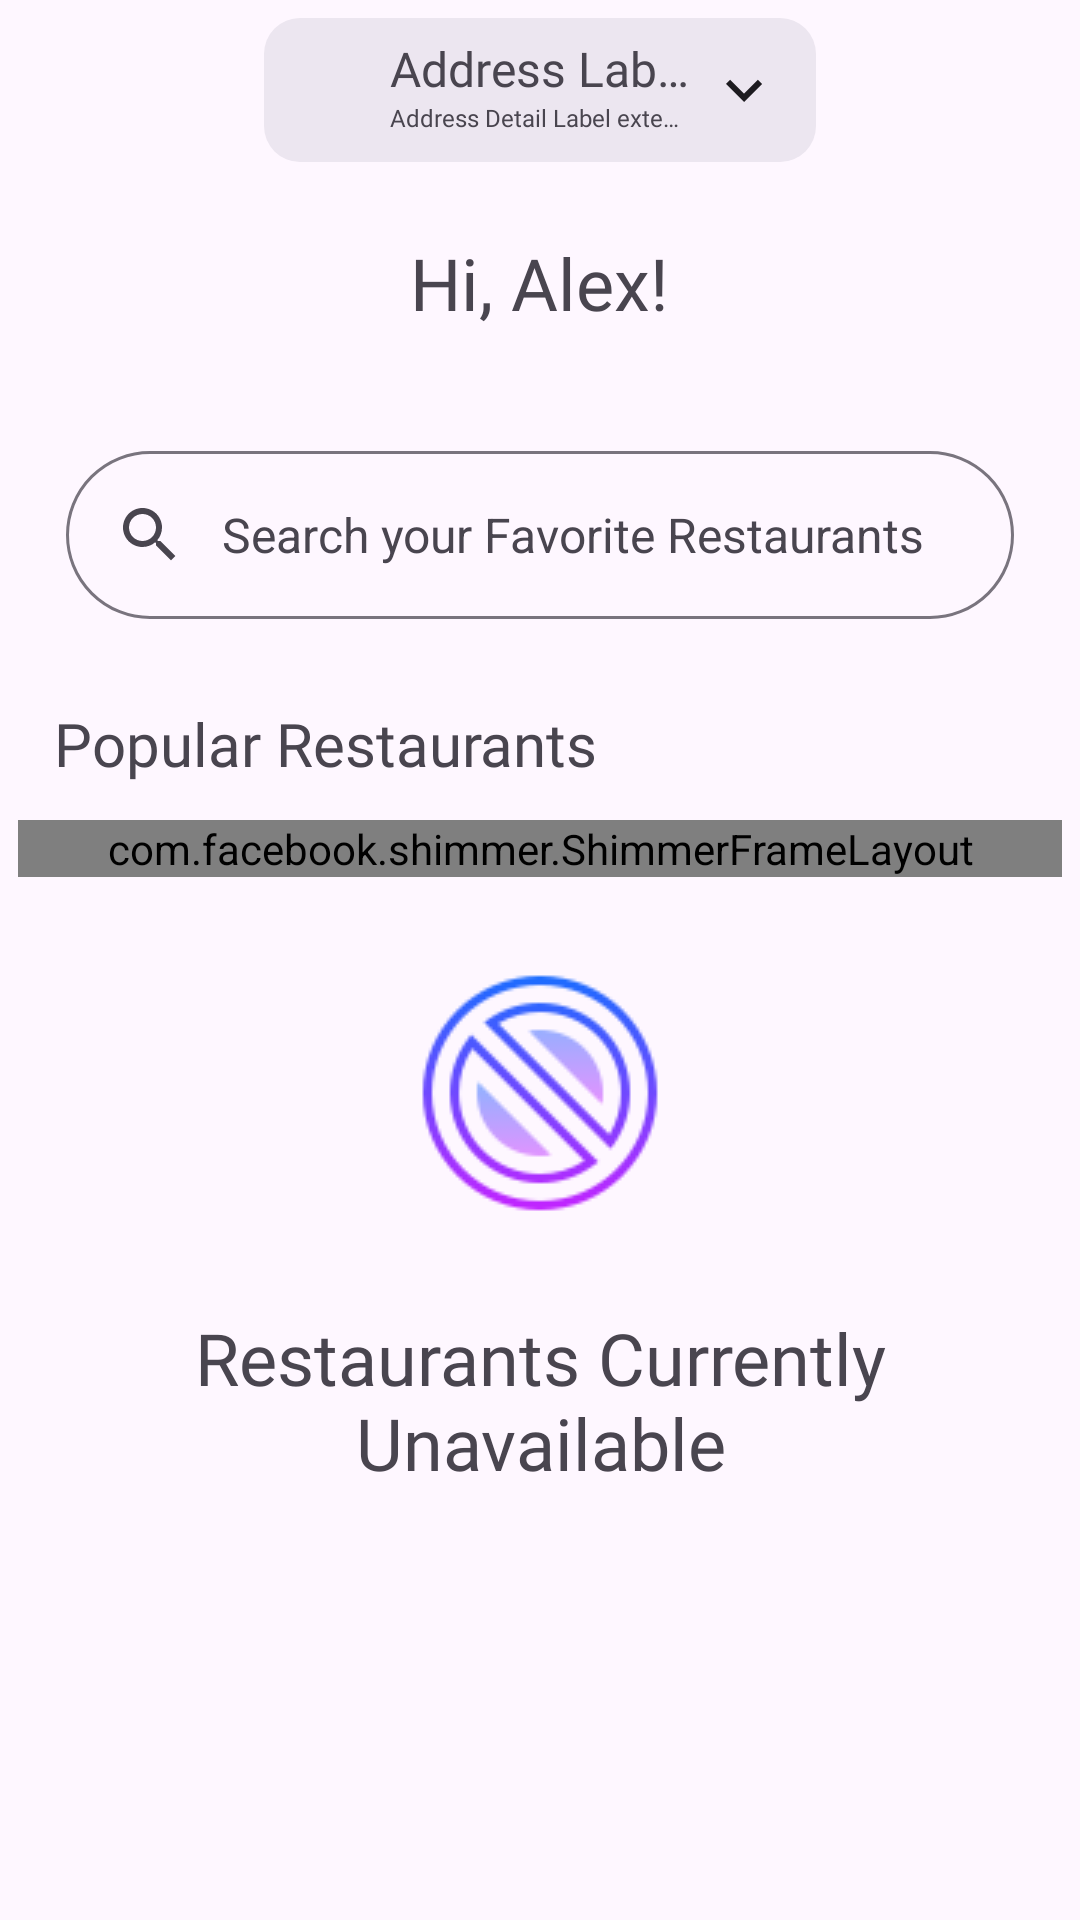

Produce the Android XML layout that renders to this screen, including the resource entries it uses.
<!-- AndroidManifest.xml: application theme Theme.FoodDeliveryUser -->
<!-- res/layout/fragment_home.xml -->
<?xml version="1.0" encoding="utf-8"?>
<FrameLayout xmlns:android="http://schemas.android.com/apk/res/android"
    xmlns:tools="http://schemas.android.com/tools"
    android:layout_width="match_parent"
    android:layout_height="match_parent"
    xmlns:app="http://schemas.android.com/apk/res-auto"
    tools:context=".views.Home">

    <ScrollView
        android:layout_width="match_parent"
        android:layout_height="match_parent">
        <LinearLayout
            android:layout_margin="@dimen/small_margin"
            android:layout_width="match_parent"
            android:layout_height="match_parent"
            android:gravity="center"
            android:orientation="vertical">

            <LinearLayout
                android:id="@+id/AdddressLayout"
                android:layout_width="wrap_content"
                android:padding="@dimen/small_margin"
                android:background="@drawable/rounded_large"
                android:layout_height="wrap_content"
                android:gravity="center"
                android:orientation="horizontal">

                <ImageView
                    android:id="@+id/addressMarkerIcon"
                    android:layout_width="24dp"
                    android:layout_height="24dp"
                    android:layout_margin="@dimen/small_margin"/>

                <LinearLayout
                    android:id="@+id/AddressLayout"
                    android:clickable="true"
                    android:foreground="?selectableItemBackground"
                    android:layout_width="wrap_content"
                    android:layout_height="match_parent"
                    android:orientation="vertical">

                    <TextView
                        android:layout_gravity="center"
                        android:id="@+id/addressLabel"
                        android:layout_width="wrap_content"
                        android:maxWidth="@dimen/x_small_text_limiter"
                        android:layout_height="wrap_content"
                        android:text="Address Label"
                        android:ellipsize="end"
                        android:maxLines="1"
                        android:textSize="@dimen/small_text"
                        android:fontFamily="@font/montserrat_semibold"
                        />

                    <TextView
                        android:id="@+id/addressDetails"
                        android:layout_width="wrap_content"
                        android:layout_height="wrap_content"
                        android:maxWidth="@dimen/x_small_text_limiter"
                        android:text="Address Detail Label extension"
                        android:ellipsize="end"
                        android:maxLines="1"
                        android:textSize="@dimen/x_small_text"
                        android:fontFamily="@font/montserrat_medium"
                        />
                </LinearLayout>
                <ImageView
                    android:id="@+id/down"
                    android:layout_width="24dp"
                    android:layout_height="24dp"
                    android:src="@drawable/baseline_keyboard_arrow_down_24"
                    android:layout_margin="@dimen/small_margin"/>

            </LinearLayout>




            <TextView
                android:id="@+id/userGreet"
                android:maxLines="1"
                android:ellipsize="end"
                android:layout_width="wrap_content"
                android:layout_height="wrap_content"
                android:text="Hi, Alex!"
                android:fontFamily="@font/montserrat_light"
                android:textAlignment="center"
                android:textSize="@dimen/medium_text"
                android:drawablePadding="@dimen/small_margin"
                android:layout_gravity="center"
                android:layout_margin="@dimen/large_margin"
                />




            <androidx.coordinatorlayout.widget.CoordinatorLayout
                android:layout_width="match_parent"

                android:layout_height="wrap_content">

                <com.google.android.material.search.SearchBar
                    android:id="@+id/search_bar"
                    android:layout_width="match_parent"
                    android:layout_height="wrap_content"
                    style="@style/Widget.Material3.SearchBar.Outlined"
                    android:hint="Search your Favorite Restaurants" />

                <com.google.android.material.search.SearchView
                    android:id="@+id/search_view"
                    android:layout_width="match_parent"
                    android:layout_height="match_parent"
                    android:layout_margin="@dimen/small_margin"
                    style="@style/Widget.Material3.SearchView"
                    android:hint="Search your Favorite Restaurants"
                    app:layout_anchor="@id/search_bar">

                    <LinearLayout
                        android:layout_margin="@dimen/normal_margin"
                        android:id="@+id/unavailableCard"
                        android:layout_width="match_parent"
                        android:layout_height="wrap_content"
                        android:gravity="center"
                        android:orientation="vertical">
                        <ImageView
                            android:layout_width="wrap_content"
                            android:layout_height="wrap_content"
                            android:layout_margin="@dimen/normal_margin"
                            android:src="@drawable/unavailable"/>
                        <TextView
                            android:id="@+id/unavailableText"
                            android:layout_width="match_parent"
                            android:layout_height="wrap_content"
                            android:textAlignment="center"
                            android:fontFamily="@font/montserrat_medium"
                            android:textSize="@dimen/medium_text"
                            android:layout_margin="@dimen/normal_margin"
                            android:textColor="?attr/colorControlNormal"
                            android:text="Restaurants Currently Unavailable"/>
                    </LinearLayout>
                    
                    <androidx.recyclerview.widget.RecyclerView
                        android:layout_width="match_parent"
                        android:layout_height="wrap_content"
                        android:orientation="vertical"
                        android:id="@+id/search_badge"
                        android:background="@drawable/edittext"
                        android:visibility="gone" />


                </com.google.android.material.search.SearchView>
            </androidx.coordinatorlayout.widget.CoordinatorLayout>


            <LinearLayout
            android:layout_width="match_parent"
            android:layout_height="wrap_content"
            android:orientation="vertical">

                <TextView
                    android:id="@+id/popRestaurantLabel"
                    android:layout_width="match_parent"
                    android:layout_height="wrap_content"
                    android:layout_margin="@dimen/normal_margin"
                    android:fontFamily="@font/montserrat_semibold"
                    android:text="Popular Restaurants"
                    android:textSize="@dimen/normal_text" />

                <com.facebook.shimmer.ShimmerFrameLayout
                android:layout_width="match_parent"
                android:layout_height="wrap_content"
                app:shimmer_auto_start="true"
                android:id="@+id/shimmer_load">

                    <LinearLayout
                        android:layout_width="match_parent"
                        android:layout_height="wrap_content"
                        android:orientation="vertical">
                        <include
                            layout="@layout/restaurant_load"/>
                        <include
                            layout="@layout/restaurant_load"/>
                        <include
                            layout="@layout/restaurant_load"/>

                        <include layout="@layout/restaurant_load" />

                        <include
                            layout="@layout/restaurant_load"/>
                    </LinearLayout>
                </com.facebook.shimmer.ShimmerFrameLayout>

                    <androidx.recyclerview.widget.RecyclerView
                        android:layout_width="match_parent"
                        android:layout_height="wrap_content"
                        android:orientation="vertical"
                        android:visibility="gone"
                        android:id="@+id/results"/>

                <LinearLayout
                    android:layout_margin="@dimen/normal_margin"
                    android:id="@+id/noRestaurantCard"
                    android:layout_width="match_parent"
                    android:layout_height="wrap_content"
                    android:gravity="center"
                    android:orientation="vertical">
                    <ImageView
                        android:id="@+id/noRestaurantImage"
                        android:layout_width="wrap_content"
                        android:layout_height="wrap_content"
                        android:layout_margin="@dimen/normal_margin"
                        android:src="@drawable/unavailable"/>
                    <TextView
                        android:id="@+id/noRestaurantText"
                        android:layout_width="match_parent"
                        android:layout_height="wrap_content"
                        android:textAlignment="center"
                        android:fontFamily="@font/montserrat_medium"
                        android:textSize="@dimen/medium_text"
                        android:layout_margin="@dimen/normal_margin"
                        android:textColor="?attr/colorControlNormal"
                        android:text="Restaurants Currently Unavailable"/>
                </LinearLayout>

            </LinearLayout>

        </LinearLayout>

    </ScrollView>

</FrameLayout>
<!-- res/layout/restaurant_load.xml (included above) -->
<?xml version="1.0" encoding="utf-8"?>
<LinearLayout xmlns:android="http://schemas.android.com/apk/res/android"
    android:layout_width="match_parent"
    xmlns:app="http://schemas.android.com/apk/res-auto"
    android:orientation="horizontal"

    android:layout_height="wrap_content">


        <com.google.android.material.imageview.ShapeableImageView
            android:layout_gravity="center"
            android:layout_width="@dimen/x_large_image"
            android:layout_height="@dimen/x_large_image"
            android:layout_weight="1"
            android:layout_margin="@dimen/normal_margin"
            app:shapeAppearanceOverlay="@style/rounded_corner"
            android:clickable="true"
            android:background="@color/quantum_grey"
            />


    <LinearLayout
        android:layout_width="wrap_content"
        android:layout_height="wrap_content"
        android:layout_weight="5"
        android:layout_margin="@dimen/normal_margin"
        android:orientation="vertical">

        <TextView
            android:layout_width="match_parent"
            android:layout_height="wrap_content"
            android:background="@color/quantum_grey"
            android:fontFamily="@font/montserrat_medium"
            android:textSize="@dimen/small_text"/>

        <TextView
            android:layout_marginTop="@dimen/small_margin"
            android:layout_width="@dimen/small_text_limiter"
            android:layout_height="wrap_content"
            android:background="@color/quantum_grey"
            android:fontFamily="@font/montserrat_medium"
            android:textSize="@dimen/x_small_text"/>

        <TextView
            android:layout_marginTop="@dimen/small_margin"
            android:layout_width="@dimen/x_small_placeholder"
            android:layout_height="wrap_content"
            android:background="@color/quantum_grey"
            android:fontFamily="@font/montserrat_medium"
            android:textSize="@dimen/small_text"/>




    </LinearLayout>

    <TextView
        android:id="@+id/restaurantDistance"
        android:layout_width="wrap_content"
        android:layout_height="wrap_content"
        android:layout_weight="5"
        android:layout_margin="@dimen/normal_margin"
        android:background="@color/quantum_grey"
        android:layout_gravity="center"
        android:fontFamily="@font/montserrat"
        android:textSize="@dimen/xs"/>


</LinearLayout>
<!-- resources referenced by this layout -->
<resources>
  <dimen name="large_margin">24dp</dimen>
  <dimen name="medium_text">24sp</dimen>
  <dimen name="normal_margin">12dp</dimen>
  <dimen name="normal_text">20sp</dimen>
  <dimen name="small_margin">6dp</dimen>
  <dimen name="small_text">16sp</dimen>
  <dimen name="small_text_limiter">150dp</dimen>
  <dimen name="x_large_image">64dp</dimen>
  <dimen name="x_small_placeholder">50dp</dimen>
  <dimen name="x_small_text">8sp</dimen>
  <dimen name="x_small_text_limiter">100dp</dimen>
  <dimen name="xs">12sp</dimen>
  <!-- drawable baseline_keyboard_arrow_down_24 (drawable) -->
  <vector android:height="24dp" android:tint="?attr/colorOnSurface"
      android:viewportHeight="24" android:viewportWidth="24"
      android:width="24dp" xmlns:android="http://schemas.android.com/apk/res/android">
      <path android:fillColor="@android:color/white" android:pathData="M7.41,8.59L12,13.17l4.59,-4.58L18,10l-6,6 -6,-6 1.41,-1.41z"/>
  </vector>
  <!-- drawable edittext (drawable) -->
  <?xml version="1.0" encoding="utf-8"?>
  <shape xmlns:android="http://schemas.android.com/apk/res/android">
      <stroke android:color="?attr/colorControlNormal" android:width="1dp"/>
      <corners android:radius="@dimen/normal_margin"/>
      <solid android:color="@color/transparent0"/>
  </shape>
  <!-- drawable rounded_large (drawable) -->
  <?xml version="1.0" encoding="utf-8"?>
  <shape xmlns:android="http://schemas.android.com/apk/res/android">
      <solid android:color="?attr/colorSurfaceContainerHigh"/>
      <corners android:radius="@dimen/normal_margin"></corners>
  </shape>
  <!-- drawable unavailable: png bitmap (drawable, 5760 bytes) -->
  <style name="rounded_corner">
          <item name="cornerFamily">rounded</item>
          <item name="cornerSize">@dimen/normal_margin</item>
      </style>
  <style name="Theme.FoodDeliveryUser" parent="Base.Theme.FoodDeliveryUser" />
  <color name="transparent0">#00000000</color>
  <style name="Base.Theme.FoodDeliveryUser" parent="Theme.Material3.DayNight.NoActionBar">
          
          <item name="colorPrimary">@color/black</item>
      </style>
  <color name="black">#FF000000</color>
</resources>
